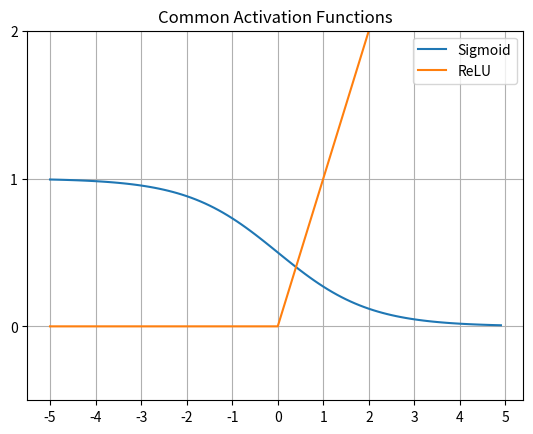

Write Python code to recreate this figure.
from __future__ import division
import matplotlib.pyplot as plt
import numpy as np
import math

fig, ((ax)) = plt.subplots(1, 1)

x = np.arange(-5, 5, 0.1)

# Plot sigmoid
sigmoid = lambda x: 1/(1+np.exp(x))
sig_line, = ax.plot(x, sigmoid(x), label = "Sigmoid")

# Plot ReLU
relu = lambda x: x * (x > 0)
relu_line, = ax.plot(x, relu(x), label = "ReLU")

# Scale and style plot
plt.xticks(np.arange(min(x), max(x) + 1, 1.0))
plt.yticks(np.arange(-1, 5, 1.0))
ax.set_ylim([-0.5,2])
ax.grid(True)
ax.set_title("Common Activation Functions")

# Set legend
plt.legend(handles = [sig_line, relu_line])

plt.show()